Run: headless pygame with SDL's dummy video driver; simulated clock (each Clock.tick advances the game by its frame time, no real sleeping); random seed 0; keys injected as events and as key.get_pressed() state; mouse plan: one left click at the window centre at the start of phase 2, then a move to the lower-right quarter at the start of phase 3.
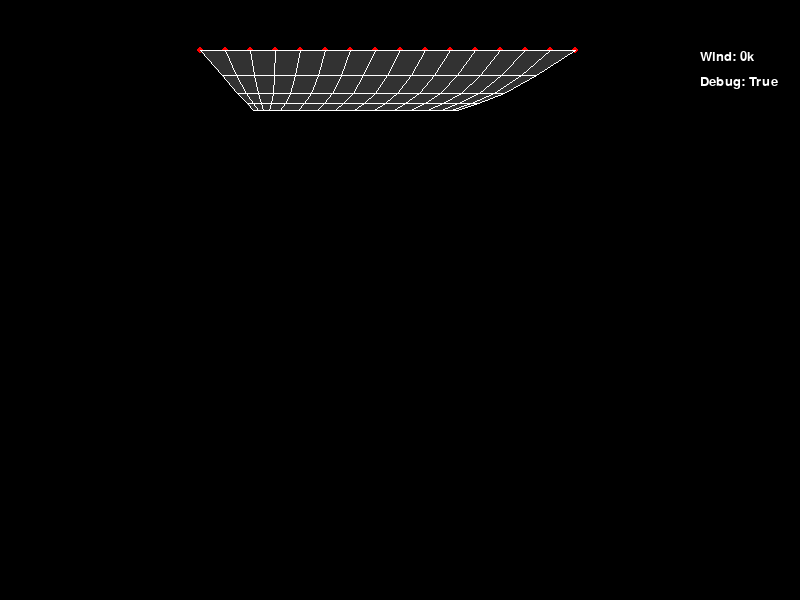
Frame 1 of 4 · flips 1–60 · no input
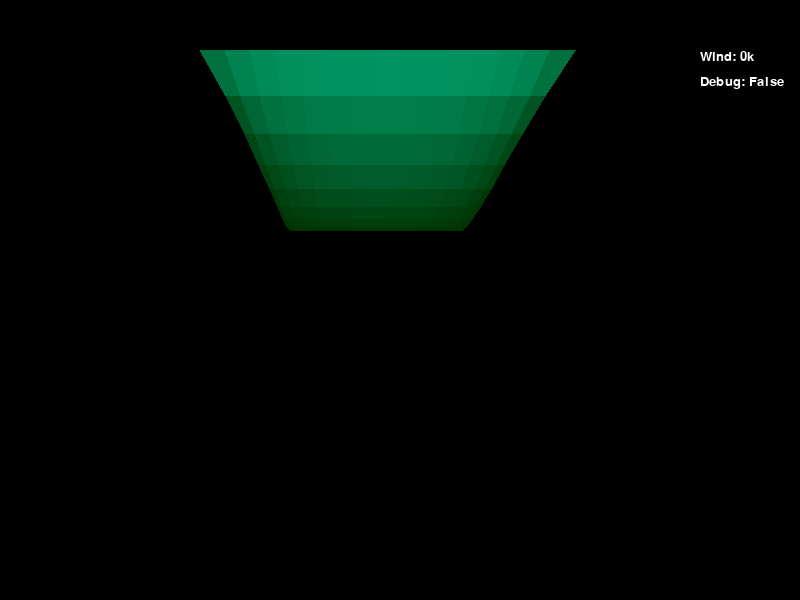
Frame 2 of 4 · flips 61–180 · clicked the window centre · tapped SPACE, RETURN · held RIGHT (→), D
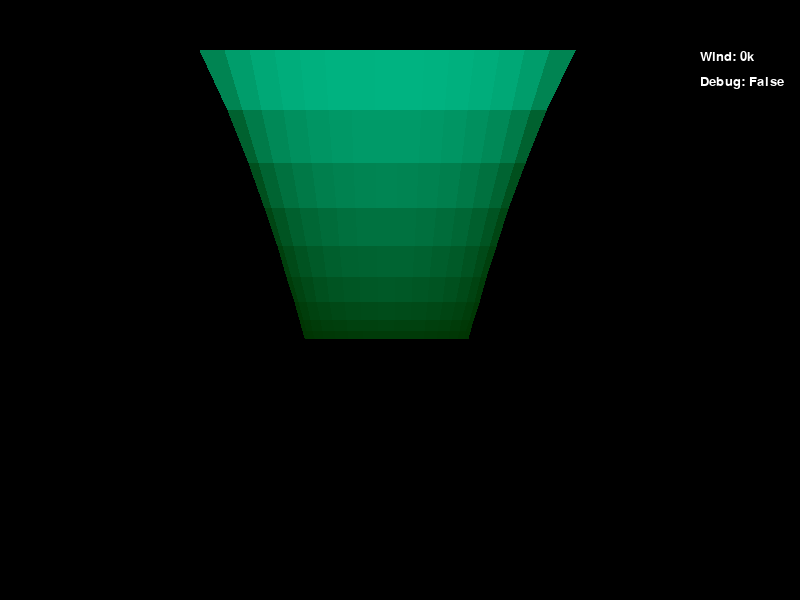
Frame 3 of 4 · flips 181–300 · moved the mouse to the lower-right quarter · held DOWN (↓), S
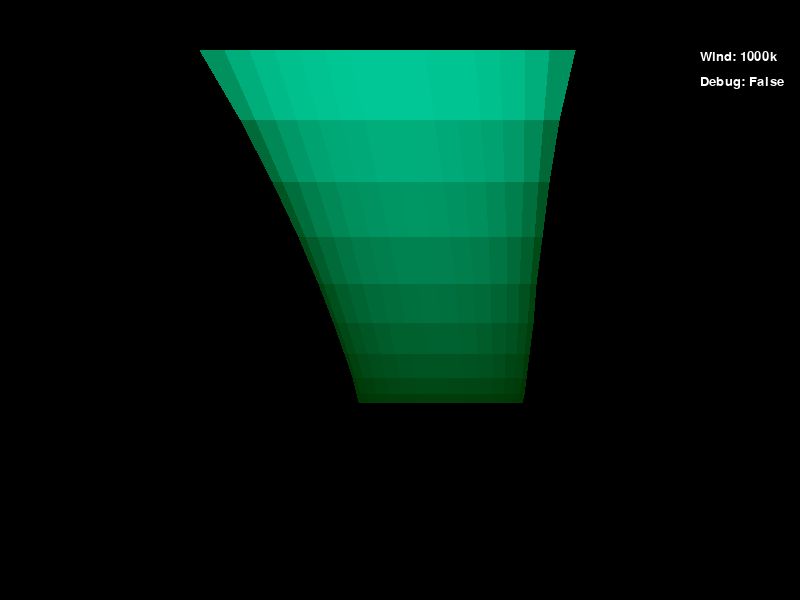
Frame 4 of 4 · flips 301–420 · held LEFT (←), A, UP (↑), W

The pygame program that drew these frames:

# -*- coding: utf-8 -*-
"""
Cloth simulation with custom physics implementation:
    Force of gravity, air resistance, elastic restoration force

Controls:
    Pick up and move a node by dragging it with the mouse
    Press A while dragging a node to toggle its affixed status
    Press S while dragging a node to snip its vertical connection
    Press Q to decrease wind force / increase wind to the left
    Press W to increase wind force / increase wind to the right
    Press R to respawn cloth nodes
    Press D to toggle debug render mode
    Press Escape to exit
"""

# pylint: disable=no-member
# pylint: disable=invalid-name
# pylint: disable=c-extension-no-member

from __future__ import annotations

import math
from dataclasses import dataclass
from typing import List, Optional, Tuple
import pygame


POLYGON_COLOUR = (50, 50, 50)
LINE_COLOUR = (255, 255, 255)
FPS = 500
TICK = 0.01
MIN_MASS = 0.01
NODE_RADIUS = 3
NODE_MASS = 400
GRAVITY = 10_000
MIN_FORCE_THRESHOLD = 0
AIR_FRICTION_COEFFICIENT = 500
ELASTICITY = 1_000_000


Colour = Tuple[int, int, int]


def calculate_acceleration(force: float, speed: float, mass: float) -> float:
    """
    Calculates acceleration from the specified force and mass,
    factoring in air resistance drag force calculated from the specified (current) speed.
    """
    air_resistance = min(abs(force), calculate_air_resistance_force(speed))
    drag_direction = 1 if speed > 0 else 0
    total_force = force - air_resistance * drag_direction
    if abs(total_force) < MIN_FORCE_THRESHOLD:
        total_force = 0
    return total_force / max(mass, MIN_MASS)


def calculate_air_resistance_force(speed: float) -> float:
    """
    Returns the air resistance (drag force) based on the specified speed
    Note: this equation is a simplification of the actual equation:
    F = (1/2) p v² C A, representing (1/2) p C A as AIR_FRICTION_COEFFICIENT
    source: https://en.wikipedia.org/wiki/Drag_(physics)#The_drag_equation
    """
    return AIR_FRICTION_COEFFICIENT * speed**2


@dataclass
class NodeConnection:
    """Encapsulates a node between two nodes to handle elastic restoration force physics"""

    start: Node
    end: Node
    elasticity: float = 0

    def set_elastic_restoring_forces(self) -> None:
        """Calculates symmetric elastic forces in x and y directions using Hook's law
        F = k x where k is the elastic constant (here the elasticity of the connection)
        and x the displacement from rest position.
        The calculated force is split evenly between both nodes of the connection.
        """
        self._set_elastic_restoring_y_forces()
        self._set_elastic_restoring_x_forces()

    def _set_elastic_restoring_y_forces(self) -> None:
        length = self.start.y - self.end.y
        force = length * self.elasticity / 2
        self.end.elastic_restoring_y_force += force
        self.start.elastic_restoring_y_force -= force

    def _set_elastic_restoring_x_forces(self) -> None:
        length = self.start.x - self.end.x
        force = length * self.elasticity / 2
        self.end.elastic_restoring_x_force += force
        self.start.elastic_restoring_x_force -= force


@dataclass
class Node:
    """Node class with custom physics implementation"""

    mass: float
    x: float = 0
    y: float = 0
    speed_x: float = 0
    speed_y: float = 0
    previous_node_y_connection: Optional[NodeConnection] = None
    previous_node_x_connection: Optional[NodeConnection] = None
    affixed: bool = False

    draw_debug = True

    def __post_init__(self):
        self.elastic_restoring_y_force: float = 0
        self.elastic_restoring_x_force: float = 0

    def reset(self):
        """Resets the node's elastic forces"""
        self.elastic_restoring_y_force = 0
        self.elastic_restoring_x_force = 0

    def update(self):
        """Updates the node force, speed and position"""
        if self.affixed:
            return
        self.speed_y += self._calculate_vertical_acceleration() * TICK
        self.speed_x += self._calculate_horizontal_acceleration() * TICK
        self.y += self.speed_y * TICK
        self.x += self.speed_x * TICK

    def render(self, screen: pygame.surface.Surface) -> None:
        """Renders the node using a four-sided polygon"""
        if self.affixed and self.draw_debug:
            pygame.draw.circle(screen, (255, 0, 0), self.position, NODE_RADIUS)

        if not self.previous_node_x_connection or not self.previous_node_y_connection:
            return

        conn = self.previous_node_x_connection.start.previous_node_y_connection
        if not conn:
            return

        points = [
            self.previous_node_x_connection.start.position,
            self.position,
            self.previous_node_y_connection.start.position,
            conn.start.position,
        ]
        polygon_colour = self._determine_polygon_colour(points)
        pygame.draw.polygon(screen, polygon_colour, points)

        # polygon outline
        if self.draw_debug:
            pygame.draw.polygon(screen, LINE_COLOUR, points, width=1)

    def _determine_polygon_colour(self, points: List[Tuple[float, float]]) -> Colour:
        if self.draw_debug:
            return POLYGON_COLOUR

        # using area of trapezium as area approximation
        # this assumes that vertical sides are more likely to be parallel due to gravity.
        y1, y3, y4, y2 = [point[1] for point in points]
        height = 0.5 * ((y1 - y2) + (y3 - y4))
        area = abs((self.x - self.previous_node_x_connection.start.x) * height)  # type: ignore

        max_area = 2000
        area_colour_scaling = 11
        blue = min(255, min(area, max_area) / area_colour_scaling)
        green = min(255, int(blue) + 50)
        polygon_colour = (0, green, int(blue))
        return polygon_colour

    def _calculate_vertical_acceleration(self) -> float:
        """
        Calculates the force of gravity using Newton's second law of motion:
        F = m a, where m is the node mass and a the acceleration due to gravity.
        """
        force = self.mass * GRAVITY + self.elastic_restoring_y_force
        return calculate_acceleration(force, self.speed_y, self.mass)

    def _calculate_horizontal_acceleration(self) -> float:
        force = self.elastic_restoring_x_force
        return calculate_acceleration(force, self.speed_x, self.mass)

    def set_elastic_restoring_force(self) -> None:
        """
        Sets vertical and horizontal elastic forces.
        Comment out horizontal forces for the initial (also cool-looking) simulation
        """
        if self.previous_node_y_connection is not None:
            self.previous_node_y_connection.set_elastic_restoring_forces()
        if self.previous_node_x_connection is not None:
            self.previous_node_x_connection.set_elastic_restoring_forces()

    @property
    def position(self):
        """The position of the node"""
        return (self.x, self.y)


def connect_nodes(nodes: List[Node], elasticity: float) -> None:
    """Connects all specified nodes into"""
    if len(nodes) < 2:
        return
    nodes[0].affixed = True
    for previous_node, node in zip(nodes, nodes[1:]):
        node.previous_node_y_connection = NodeConnection(
            start=previous_node, end=node, elasticity=elasticity
        )


def connect_ropes(ropes: List[List[Node]], elasticity: float) -> None:
    """Connects each "rope" (vertically-connected nodes) horizontally to form a connected grid"""
    if len(ropes) < 2:
        return
    for nodes in zip(*ropes):
        node: Node
        for previous_node, node in zip(nodes, nodes[1:]):
            node.previous_node_x_connection = NodeConnection(
                start=previous_node, end=node, elasticity=elasticity
            )


def update_nodes(nodes: List[Node], wind: float) -> None:
    """Updates node physics by calculating node forces, speeds and positions"""
    for node in nodes:
        node.reset()
    for node in nodes:
        node.elastic_restoring_x_force = wind
    for node in nodes:
        node.set_elastic_restoring_force()
    for node in nodes:
        node.update()


def init_cloth_nodes() -> List[Node]:
    """Initializes a grid of interconnected nodes to simulate cloth, then returns all  nodes"""
    ropes: List[List[Node]] = []
    for x in range(200, 600, 25):
        nodes = [Node(x=x, y=50, mass=NODE_MASS) for _ in range(10)]
        connect_nodes(nodes, elasticity=ELASTICITY)
        ropes.append(nodes)
    connect_ropes(ropes, elasticity=ELASTICITY / 2)
    return [node for rope in ropes for node in rope]


def main():
    """Main function"""
    pygame.init()
    screen = pygame.display.set_mode((800, 600))
    clock = pygame.time.Clock()
    nodes = init_cloth_nodes()

    font = pygame.font.SysFont("Arial", 20)
    wind: float = 0
    terminated = False
    selected_node: Optional[Node] = None
    while not terminated:
        for event in pygame.event.get():
            if event.type == pygame.QUIT:
                terminated = True
            elif event.type == pygame.MOUSEBUTTONDOWN:
                selected_node = min(
                    nodes, key=lambda x: math.dist(pygame.mouse.get_pos(), x.position)
                )
            elif event.type == pygame.MOUSEBUTTONUP:
                selected_node = None
            elif event.type == pygame.KEYDOWN:
                if event.key == pygame.K_ESCAPE:
                    terminated = True
                if event.key == pygame.K_r:
                    nodes = init_cloth_nodes()
                elif event.key == pygame.K_q:
                    wind -= 1_000_000
                elif event.key == pygame.K_w:
                    wind += 1_000_000
                elif event.key == pygame.K_a and selected_node:
                    selected_node.affixed = not selected_node.affixed
                    selected_node = None
                elif event.key == pygame.K_s and selected_node:
                    selected_node.previous_node_y_connection = None
                elif event.key == pygame.K_d:
                    Node.draw_debug = not Node.draw_debug

        if selected_node is not None:
            selected_node.x, selected_node.y = pygame.mouse.get_pos()

        update_nodes(nodes, wind)
        screen.fill((0, 0, 0))
        for node in nodes:
            node.render(screen)
        screen.blit(font.render(f"Wind: {wind//1000}k", True, LINE_COLOUR), (700, 50))
        screen.blit(
            font.render(f"Debug: {Node.draw_debug}", True, LINE_COLOUR), (700, 75)
        )
        pygame.display.flip()
        clock.tick(FPS)


if __name__ == "__main__":
    main()
